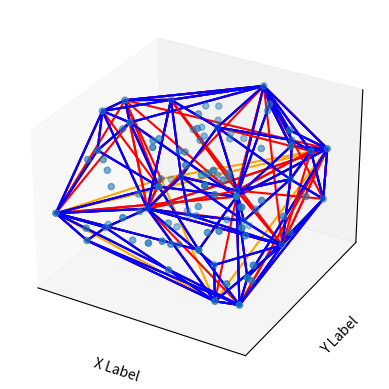

This figure's Python source:
from mpl_toolkits.mplot3d import Axes3D
import matplotlib.pyplot as plt
import numpy as np

fig = plt.figure()
ax = fig.add_subplot(111, projection='3d')

X = [ -0.39,-0.35,-0.81,-0.58,0.819,0.395,0.107,0.331,0.302,0.215,0.818,-0.11,0.105,-0.49,0.330,0.171,-0.97,0.367,0.316,-0.04,-0.35,0.282,0.070,0.476,-0.27,-0.87,-0.85,0.081,0.706,0.008,-0.81,0.849,-0.36,-0.27,-0.46,0.895,-0.81,-0.47,-0.75,-0.36,-0.08,-0.08,0.514,0.818,-0.66,-0.61,0.146,-0.36,-0.76,0.239,-0.38,0.020,0.725,0.805,-0.26,0.249,0.472,0.552,-0.43,-0.76,0.545,-0.29,0.548,-0.27,-0.05,-0.24,-0.95,0.017,-0.81,0.800,-0.51,0.169,-0.24,-0.22,0.032,0.865,0.656,0.552,-0.80,0.809,0.642,-0.69,-0.16,-0.06,-0.56,-0.94,0.046,-0.11,0.131,-0.65,-0.24,0.915,-0.47,-0.87,0.447,0.426,-0.18,0.657,-0.02,-0.04 ]
Y = [ -0.06,0.156,-0.38,-0.15,-0.85,-0.38,-0.07,0.688,-0.32,0.878,-0.52,0.122,0.309,0.721,0.541,-0.06,-0.95,0.376,-0.32,0.893,0.711,-0.39,0.706,-0.79,0.538,-0.28,-0.26,-0.90,0.415,-0.62,0.021,-0.69,0.374,-0.14,0.580,0.710,0.856,-0.06,-0.35,0.652,0.841,0.691,-0.67,0.049,0.589,0.485,0.674,-0.79,-0.55,0.074,0.993,-0.09,-0.57,-0.75,-0.42,-0.04,-0.89,-0.25,-0.02,-0.78,-0.16,0.855,0.581,0.387,-0.87,0.375,-0.15,-0.59,-0.03,0.200,-0.25,0.447,-0.00,0.716,-0.34,0.409,0.456,-0.52,-0.33,-0.53,-0.04,-0.88,-0.12,0.654,-0.31,-0.44,-0.79,0.760,0.953,0.763,0.405,0.715,-0.45,0.488,0.921,0.973,0.019,0.908,0.039,0.382 ]
Z = [ 0.070,-0.78,0.396,-0.17,0.841,-0.15,0.347,0.948,0.640,0.693,-0.36,0.788,-0.59,0.252,0.400,-0.98,-0.06,-0.37,0.301,0.180,0.660,-0.21,-0.90,0.814,0.355,-0.70,-0.66,0.713,-0.60,-0.71,0.997,-0.40,-0.69,-0.48,-0.94,-0.23,0.493,0.592,0.007,0.379,-0.59,-0.29,-0.91,-0.06,-0.48,-0.77,-0.92,0.017,0.661,0.314,0.156,-0.15,0.171,-0.77,0.810,0.295,-0.02,0.171,0.612,-0.31,-0.31,0.590,-0.98,-0.74,-0.16,0.791,0.896,-0.35,0.616,0.832,-0.33,-0.47,-0.89,0.493,0.619,-0.00,0.842,-0.75,0.212,-0.58,0.159,-0.39,0.604,0.320,0.978,0.387,-0.15,0.316,0.977,-0.55,0.390,0.510,-0.60,-0.95,-0.26,0.282,0.490,0.251,0.204,-0.03 ]

ax.scatter(X, Y, Z, marker='o')

# STEP 0
i, j, k = 91, 16, 0
ax.plot([X[i], X[j]], [Y[i], Y[j]], [Z[i], Z[j]], color='orange')
ax.plot([X[i], X[k]], [Y[i], Y[k]], [Z[i], Z[k]], color='orange')
ax.plot([X[j], X[k]], [Y[j], Y[k]], [Z[j], Z[k]], color='orange')

i, j, k, l = 91, 16, 0, 42
ax.plot([X[l], X[i]], [Y[l], Y[i]], [Z[l], Z[i]], color='orange')
ax.plot([X[l], X[j]], [Y[l], Y[j]], [Z[l], Z[j]], color='orange')
ax.plot([X[l], X[k]], [Y[l], Y[k]], [Z[l], Z[k]], color='orange')

# STEP 1
i, j, k, l = 91, 16, 0, 30
ax.plot([X[l], X[i]], [Y[l], Y[i]], [Z[l], Z[i]], color='r')
ax.plot([X[l], X[j]], [Y[l], Y[j]], [Z[l], Z[j]], color='r')
ax.plot([X[l], X[k]], [Y[l], Y[k]], [Z[l], Z[k]], color='r')

# STEP 2
i, j, k, l = 91, 16, 42, 4
ax.plot([X[l], X[i]], [Y[l], Y[i]], [Z[l], Z[i]], color='r')
ax.plot([X[l], X[j]], [Y[l], Y[j]], [Z[l], Z[j]], color='r')
ax.plot([X[l], X[k]], [Y[l], Y[k]], [Z[l], Z[k]], color='r')

i, j, k, l = 91, 16, 30, 4
ax.plot([X[l], X[i]], [Y[l], Y[i]], [Z[l], Z[i]], color='r')
ax.plot([X[l], X[j]], [Y[l], Y[j]], [Z[l], Z[j]], color='r')
ax.plot([X[l], X[k]], [Y[l], Y[k]], [Z[l], Z[k]], color='r')

# STEP 3
i, j, k, l = 91, 0, 42, 93
ax.plot([X[l], X[i]], [Y[l], Y[i]], [Z[l], Z[i]], color='r')
ax.plot([X[l], X[j]], [Y[l], Y[j]], [Z[l], Z[j]], color='r')
ax.plot([X[l], X[k]], [Y[l], Y[k]], [Z[l], Z[k]], color='r')

i, j, k, l = 16, 0, 42, 93
ax.plot([X[l], X[i]], [Y[l], Y[i]], [Z[l], Z[i]], color='r')
ax.plot([X[l], X[j]], [Y[l], Y[j]], [Z[l], Z[j]], color='r')
ax.plot([X[l], X[k]], [Y[l], Y[k]], [Z[l], Z[k]], color='r')

i, j, k, l = 91, 0, 30, 93
ax.plot([X[l], X[i]], [Y[l], Y[i]], [Z[l], Z[i]], color='r')
ax.plot([X[l], X[j]], [Y[l], Y[j]], [Z[l], Z[j]], color='r')
ax.plot([X[l], X[k]], [Y[l], Y[k]], [Z[l], Z[k]], color='r')

i, j, k, l = 16, 0, 30, 93
ax.plot([X[l], X[i]], [Y[l], Y[i]], [Z[l], Z[i]], color='r')
ax.plot([X[l], X[j]], [Y[l], Y[j]], [Z[l], Z[j]], color='r')
ax.plot([X[l], X[k]], [Y[l], Y[k]], [Z[l], Z[k]], color='r')

# STEP 4
i, j, k, l = 91, 42, 4, 53
ax.plot([X[l], X[i]], [Y[l], Y[i]], [Z[l], Z[i]], color='r')
ax.plot([X[l], X[j]], [Y[l], Y[j]], [Z[l], Z[j]], color='r')
ax.plot([X[l], X[k]], [Y[l], Y[k]], [Z[l], Z[k]], color='r')

i, j, k, l = 16, 42, 4, 53
ax.plot([X[l], X[i]], [Y[l], Y[i]], [Z[l], Z[i]], color='r')
ax.plot([X[l], X[j]], [Y[l], Y[j]], [Z[l], Z[j]], color='r')
ax.plot([X[l], X[k]], [Y[l], Y[k]], [Z[l], Z[k]], color='r')

i, j, k, l = 91, 42, 93, 53
ax.plot([X[l], X[i]], [Y[l], Y[i]], [Z[l], Z[i]], color='r')
ax.plot([X[l], X[j]], [Y[l], Y[j]], [Z[l], Z[j]], color='r')
ax.plot([X[l], X[k]], [Y[l], Y[k]], [Z[l], Z[k]], color='r')

# STEP 5
i, j, k, l = 91, 30, 4, 88
ax.plot([X[l], X[i]], [Y[l], Y[i]], [Z[l], Z[i]], color='r')
ax.plot([X[l], X[j]], [Y[l], Y[j]], [Z[l], Z[j]], color='r')
ax.plot([X[l], X[k]], [Y[l], Y[k]], [Z[l], Z[k]], color='r')

i, j, k, l = 91, 30, 93, 88
ax.plot([X[l], X[i]], [Y[l], Y[i]], [Z[l], Z[i]], color='r')
ax.plot([X[l], X[j]], [Y[l], Y[j]], [Z[l], Z[j]], color='r')
ax.plot([X[l], X[k]], [Y[l], Y[k]], [Z[l], Z[k]], color='r')

# STEP 6
i, j, k, l = 16, 30, 4, 27
ax.plot([X[l], X[i]], [Y[l], Y[i]], [Z[l], Z[i]], color='r')
ax.plot([X[l], X[j]], [Y[l], Y[j]], [Z[l], Z[j]], color='r')
ax.plot([X[l], X[k]], [Y[l], Y[k]], [Z[l], Z[k]], color='r')

# STEP 7
i, j, k, l = 16, 42, 93, 25
ax.plot([X[l], X[i]], [Y[l], Y[i]], [Z[l], Z[i]], color='r')
ax.plot([X[l], X[j]], [Y[l], Y[j]], [Z[l], Z[j]], color='r')
ax.plot([X[l], X[k]], [Y[l], Y[k]], [Z[l], Z[k]], color='r')

# STEP 8
i, j, k, l = 16, 30, 93, 66
ax.plot([X[l], X[i]], [Y[l], Y[i]], [Z[l], Z[i]], color='r')
ax.plot([X[l], X[j]], [Y[l], Y[j]], [Z[l], Z[j]], color='r')
ax.plot([X[l], X[k]], [Y[l], Y[k]], [Z[l], Z[k]], color='r')

i, j, k, l = 16, 30, 27, 66
ax.plot([X[l], X[i]], [Y[l], Y[i]], [Z[l], Z[i]], color='r')
ax.plot([X[l], X[j]], [Y[l], Y[j]], [Z[l], Z[j]], color='r')
ax.plot([X[l], X[k]], [Y[l], Y[k]], [Z[l], Z[k]], color='r')

# STEP 9
i, j, k, l = 91, 4, 53, 31
ax.plot([X[l], X[i]], [Y[l], Y[i]], [Z[l], Z[i]], color='r')
ax.plot([X[l], X[j]], [Y[l], Y[j]], [Z[l], Z[j]], color='r')
ax.plot([X[l], X[k]], [Y[l], Y[k]], [Z[l], Z[k]], color='r')

# STEP 10
i, j, k, l = 16, 42, 53, 81
ax.plot([X[l], X[i]], [Y[l], Y[i]], [Z[l], Z[i]], color='r')
ax.plot([X[l], X[j]], [Y[l], Y[j]], [Z[l], Z[j]], color='r')
ax.plot([X[l], X[k]], [Y[l], Y[k]], [Z[l], Z[k]], color='r')

i, j, k, l = 16, 42, 25, 81
ax.plot([X[l], X[i]], [Y[l], Y[i]], [Z[l], Z[i]], color='r')
ax.plot([X[l], X[j]], [Y[l], Y[j]], [Z[l], Z[j]], color='r')
ax.plot([X[l], X[k]], [Y[l], Y[k]], [Z[l], Z[k]], color='r')

# STEP 11
i, j, k, l = 16, 4, 53, 56
ax.plot([X[l], X[i]], [Y[l], Y[i]], [Z[l], Z[i]], color='r')
ax.plot([X[l], X[j]], [Y[l], Y[j]], [Z[l], Z[j]], color='r')
ax.plot([X[l], X[k]], [Y[l], Y[k]], [Z[l], Z[k]], color='r')

i, j, k, l = 16, 4, 27, 56
ax.plot([X[l], X[i]], [Y[l], Y[i]], [Z[l], Z[i]], color='r')
ax.plot([X[l], X[j]], [Y[l], Y[j]], [Z[l], Z[j]], color='r')
ax.plot([X[l], X[k]], [Y[l], Y[k]], [Z[l], Z[k]], color='r')

# STEP 12
i, j, k, l = 91, 93, 53, 62
ax.plot([X[l], X[i]], [Y[l], Y[i]], [Z[l], Z[i]], color='r')
ax.plot([X[l], X[j]], [Y[l], Y[j]], [Z[l], Z[j]], color='r')
ax.plot([X[l], X[k]], [Y[l], Y[k]], [Z[l], Z[k]], color='r')

i, j, k, l = 42, 93, 53, 62
ax.plot([X[l], X[i]], [Y[l], Y[i]], [Z[l], Z[i]], color='r')
ax.plot([X[l], X[j]], [Y[l], Y[j]], [Z[l], Z[j]], color='r')
ax.plot([X[l], X[k]], [Y[l], Y[k]], [Z[l], Z[k]], color='r')

i, j, k, l = 91, 93, 88, 62
ax.plot([X[l], X[i]], [Y[l], Y[i]], [Z[l], Z[i]], color='r')
ax.plot([X[l], X[j]], [Y[l], Y[j]], [Z[l], Z[j]], color='r')
ax.plot([X[l], X[k]], [Y[l], Y[k]], [Z[l], Z[k]], color='r')

# STEP 13
i, j, k, l = 91, 4, 88, 69
ax.plot([X[l], X[i]], [Y[l], Y[i]], [Z[l], Z[i]], color='r')
ax.plot([X[l], X[j]], [Y[l], Y[j]], [Z[l], Z[j]], color='r')
ax.plot([X[l], X[k]], [Y[l], Y[k]], [Z[l], Z[k]], color='r')

# STEP 14
i, j, k, l = 30, 4, 88, 84
ax.plot([X[l], X[i]], [Y[l], Y[i]], [Z[l], Z[i]], color='r')
ax.plot([X[l], X[j]], [Y[l], Y[j]], [Z[l], Z[j]], color='r')
ax.plot([X[l], X[k]], [Y[l], Y[k]], [Z[l], Z[k]], color='r')

i, j, k, l = 30, 4, 27, 84
ax.plot([X[l], X[i]], [Y[l], Y[i]], [Z[l], Z[i]], color='r')
ax.plot([X[l], X[j]], [Y[l], Y[j]], [Z[l], Z[j]], color='r')
ax.plot([X[l], X[k]], [Y[l], Y[k]], [Z[l], Z[k]], color='r')

i, j, k, l = 16, 27, 66, 84
ax.plot([X[l], X[i]], [Y[l], Y[i]], [Z[l], Z[i]], color='r')
ax.plot([X[l], X[j]], [Y[l], Y[j]], [Z[l], Z[j]], color='r')
ax.plot([X[l], X[k]], [Y[l], Y[k]], [Z[l], Z[k]], color='r')

i, j, k, l = 30, 27, 66, 84
ax.plot([X[l], X[i]], [Y[l], Y[i]], [Z[l], Z[i]], color='r')
ax.plot([X[l], X[j]], [Y[l], Y[j]], [Z[l], Z[j]], color='r')
ax.plot([X[l], X[k]], [Y[l], Y[k]], [Z[l], Z[k]], color='r')

# STEP 15
i, j, k, l = 30, 93, 88, 36
ax.plot([X[l], X[i]], [Y[l], Y[i]], [Z[l], Z[i]], color='r')
ax.plot([X[l], X[j]], [Y[l], Y[j]], [Z[l], Z[j]], color='r')
ax.plot([X[l], X[k]], [Y[l], Y[k]], [Z[l], Z[k]], color='r')

i, j, k, l = 30, 93, 66, 36
ax.plot([X[l], X[i]], [Y[l], Y[i]], [Z[l], Z[i]], color='r')
ax.plot([X[l], X[j]], [Y[l], Y[j]], [Z[l], Z[j]], color='r')
ax.plot([X[l], X[k]], [Y[l], Y[k]], [Z[l], Z[k]], color='r')

i, j, k, l = 93, 88, 62, 36
ax.plot([X[l], X[i]], [Y[l], Y[i]], [Z[l], Z[i]], color='r')
ax.plot([X[l], X[j]], [Y[l], Y[j]], [Z[l], Z[j]], color='r')
ax.plot([X[l], X[k]], [Y[l], Y[k]], [Z[l], Z[k]], color='r')

i, j, k = 16, 93, 25
ax.plot([X[i], X[j]], [Y[i], Y[j]], [Z[i], Z[j]], color='b')
ax.plot([X[i], X[k]], [Y[i], Y[k]], [Z[i], Z[k]], color='b')
ax.plot([X[j], X[k]], [Y[j], Y[k]], [Z[j], Z[k]], color='b')

i, j, k = 42, 93, 25
ax.plot([X[i], X[j]], [Y[i], Y[j]], [Z[i], Z[j]], color='b')
ax.plot([X[i], X[k]], [Y[i], Y[k]], [Z[i], Z[k]], color='b')
ax.plot([X[j], X[k]], [Y[j], Y[k]], [Z[j], Z[k]], color='b')

i, j, k = 16, 93, 66
ax.plot([X[i], X[j]], [Y[i], Y[j]], [Z[i], Z[j]], color='b')
ax.plot([X[i], X[k]], [Y[i], Y[k]], [Z[i], Z[k]], color='b')
ax.plot([X[j], X[k]], [Y[j], Y[k]], [Z[j], Z[k]], color='b')

i, j, k = 91, 4, 31
ax.plot([X[i], X[j]], [Y[i], Y[j]], [Z[i], Z[j]], color='b')
ax.plot([X[i], X[k]], [Y[i], Y[k]], [Z[i], Z[k]], color='b')
ax.plot([X[j], X[k]], [Y[j], Y[k]], [Z[j], Z[k]], color='b')

# STEP 16
i, j, k, l = 91, 53, 31, 35
ax.plot([X[l], X[i]], [Y[l], Y[i]], [Z[l], Z[i]], color='r')
ax.plot([X[l], X[j]], [Y[l], Y[j]], [Z[l], Z[j]], color='r')
ax.plot([X[l], X[k]], [Y[l], Y[k]], [Z[l], Z[k]], color='r')

i, j, k, l = 91, 53, 62, 35
ax.plot([X[l], X[i]], [Y[l], Y[i]], [Z[l], Z[i]], color='r')
ax.plot([X[l], X[j]], [Y[l], Y[j]], [Z[l], Z[j]], color='r')
ax.plot([X[l], X[k]], [Y[l], Y[k]], [Z[l], Z[k]], color='r')

i, j, k, l = 91, 88, 62, 35
ax.plot([X[l], X[i]], [Y[l], Y[i]], [Z[l], Z[i]], color='r')
ax.plot([X[l], X[j]], [Y[l], Y[j]], [Z[l], Z[j]], color='r')
ax.plot([X[l], X[k]], [Y[l], Y[k]], [Z[l], Z[k]], color='r')

i, j, k = 4, 53, 31
ax.plot([X[i], X[j]], [Y[i], Y[j]], [Z[i], Z[j]], color='b')
ax.plot([X[i], X[k]], [Y[i], Y[k]], [Z[i], Z[k]], color='b')
ax.plot([X[j], X[k]], [Y[j], Y[k]], [Z[j], Z[k]], color='b')

i, j, k = 16, 53, 81
ax.plot([X[i], X[j]], [Y[i], Y[j]], [Z[i], Z[j]], color='b')
ax.plot([X[i], X[k]], [Y[i], Y[k]], [Z[i], Z[k]], color='b')
ax.plot([X[j], X[k]], [Y[j], Y[k]], [Z[j], Z[k]], color='b')

i, j, k = 42, 53, 81
ax.plot([X[i], X[j]], [Y[i], Y[j]], [Z[i], Z[j]], color='b')
ax.plot([X[i], X[k]], [Y[i], Y[k]], [Z[i], Z[k]], color='b')
ax.plot([X[j], X[k]], [Y[j], Y[k]], [Z[j], Z[k]], color='b')

i, j, k = 16, 25, 81
ax.plot([X[i], X[j]], [Y[i], Y[j]], [Z[i], Z[j]], color='b')
ax.plot([X[i], X[k]], [Y[i], Y[k]], [Z[i], Z[k]], color='b')
ax.plot([X[j], X[k]], [Y[j], Y[k]], [Z[j], Z[k]], color='b')

i, j, k = 42, 25, 81
ax.plot([X[i], X[j]], [Y[i], Y[j]], [Z[i], Z[j]], color='b')
ax.plot([X[i], X[k]], [Y[i], Y[k]], [Z[i], Z[k]], color='b')
ax.plot([X[j], X[k]], [Y[j], Y[k]], [Z[j], Z[k]], color='b')

i, j, k = 16, 53, 56
ax.plot([X[i], X[j]], [Y[i], Y[j]], [Z[i], Z[j]], color='b')
ax.plot([X[i], X[k]], [Y[i], Y[k]], [Z[i], Z[k]], color='b')
ax.plot([X[j], X[k]], [Y[j], Y[k]], [Z[j], Z[k]], color='b')

i, j, k = 4, 53, 56
ax.plot([X[i], X[j]], [Y[i], Y[j]], [Z[i], Z[j]], color='b')
ax.plot([X[i], X[k]], [Y[i], Y[k]], [Z[i], Z[k]], color='b')
ax.plot([X[j], X[k]], [Y[j], Y[k]], [Z[j], Z[k]], color='b')

i, j, k = 16, 27, 56
ax.plot([X[i], X[j]], [Y[i], Y[j]], [Z[i], Z[j]], color='b')
ax.plot([X[i], X[k]], [Y[i], Y[k]], [Z[i], Z[k]], color='b')
ax.plot([X[j], X[k]], [Y[j], Y[k]], [Z[j], Z[k]], color='b')

i, j, k = 4, 27, 56
ax.plot([X[i], X[j]], [Y[i], Y[j]], [Z[i], Z[j]], color='b')
ax.plot([X[i], X[k]], [Y[i], Y[k]], [Z[i], Z[k]], color='b')
ax.plot([X[j], X[k]], [Y[j], Y[k]], [Z[j], Z[k]], color='b')

# STEP 17
i, j, k, l = 42, 93, 62, 15
ax.plot([X[l], X[i]], [Y[l], Y[i]], [Z[l], Z[i]], color='r')
ax.plot([X[l], X[j]], [Y[l], Y[j]], [Z[l], Z[j]], color='r')
ax.plot([X[l], X[k]], [Y[l], Y[k]], [Z[l], Z[k]], color='r')

i, j, k = 42, 53, 62
ax.plot([X[i], X[j]], [Y[i], Y[j]], [Z[i], Z[j]], color='b')
ax.plot([X[i], X[k]], [Y[i], Y[k]], [Z[i], Z[k]], color='b')
ax.plot([X[j], X[k]], [Y[j], Y[k]], [Z[j], Z[k]], color='b')

i, j, k = 91, 4, 69
ax.plot([X[i], X[j]], [Y[i], Y[j]], [Z[i], Z[j]], color='b')
ax.plot([X[i], X[k]], [Y[i], Y[k]], [Z[i], Z[k]], color='b')
ax.plot([X[j], X[k]], [Y[j], Y[k]], [Z[j], Z[k]], color='b')

# STEP 18
i, j, k, l = 91, 88, 69, 76
ax.plot([X[l], X[i]], [Y[l], Y[i]], [Z[l], Z[i]], color='r')
ax.plot([X[l], X[j]], [Y[l], Y[j]], [Z[l], Z[j]], color='r')
ax.plot([X[l], X[k]], [Y[l], Y[k]], [Z[l], Z[k]], color='r')

# STEP 19
i, j, k, l = 4, 88, 69, 7
ax.plot([X[l], X[i]], [Y[l], Y[i]], [Z[l], Z[i]], color='r')
ax.plot([X[l], X[j]], [Y[l], Y[j]], [Z[l], Z[j]], color='r')
ax.plot([X[l], X[k]], [Y[l], Y[k]], [Z[l], Z[k]], color='r')

i, j, k, l = 88, 69, 76, 7
ax.plot([X[l], X[i]], [Y[l], Y[i]], [Z[l], Z[i]], color='r')
ax.plot([X[l], X[j]], [Y[l], Y[j]], [Z[l], Z[j]], color='r')
ax.plot([X[l], X[k]], [Y[l], Y[k]], [Z[l], Z[k]], color='r')

i, j, k = 30, 88, 84
ax.plot([X[i], X[j]], [Y[i], Y[j]], [Z[i], Z[j]], color='b')
ax.plot([X[i], X[k]], [Y[i], Y[k]], [Z[i], Z[k]], color='b')
ax.plot([X[j], X[k]], [Y[j], Y[k]], [Z[j], Z[k]], color='b')

i, j, k = 4, 88, 84
ax.plot([X[i], X[j]], [Y[i], Y[j]], [Z[i], Z[j]], color='b')
ax.plot([X[i], X[k]], [Y[i], Y[k]], [Z[i], Z[k]], color='b')
ax.plot([X[j], X[k]], [Y[j], Y[k]], [Z[j], Z[k]], color='b')

i, j, k = 4, 27, 84
ax.plot([X[i], X[j]], [Y[i], Y[j]], [Z[i], Z[j]], color='b')
ax.plot([X[i], X[k]], [Y[i], Y[k]], [Z[i], Z[k]], color='b')
ax.plot([X[j], X[k]], [Y[j], Y[k]], [Z[j], Z[k]], color='b')

# STEP 20
i, j, k, l = 16, 27, 84, 48
ax.plot([X[l], X[i]], [Y[l], Y[i]], [Z[l], Z[i]], color='r')
ax.plot([X[l], X[j]], [Y[l], Y[j]], [Z[l], Z[j]], color='r')
ax.plot([X[l], X[k]], [Y[l], Y[k]], [Z[l], Z[k]], color='r')

i, j, k, l = 16, 66, 84, 48
ax.plot([X[l], X[i]], [Y[l], Y[i]], [Z[l], Z[i]], color='r')
ax.plot([X[l], X[j]], [Y[l], Y[j]], [Z[l], Z[j]], color='r')
ax.plot([X[l], X[k]], [Y[l], Y[k]], [Z[l], Z[k]], color='r')

i, j, k = 30, 66, 84
ax.plot([X[i], X[j]], [Y[i], Y[j]], [Z[i], Z[j]], color='b')
ax.plot([X[i], X[k]], [Y[i], Y[k]], [Z[i], Z[k]], color='b')
ax.plot([X[j], X[k]], [Y[j], Y[k]], [Z[j], Z[k]], color='b')

i, j, k = 30, 88, 36
ax.plot([X[i], X[j]], [Y[i], Y[j]], [Z[i], Z[j]], color='b')
ax.plot([X[i], X[k]], [Y[i], Y[k]], [Z[i], Z[k]], color='b')
ax.plot([X[j], X[k]], [Y[j], Y[k]], [Z[j], Z[k]], color='b')

i, j, k = 30, 66, 36
ax.plot([X[i], X[j]], [Y[i], Y[j]], [Z[i], Z[j]], color='b')
ax.plot([X[i], X[k]], [Y[i], Y[k]], [Z[i], Z[k]], color='b')
ax.plot([X[j], X[k]], [Y[j], Y[k]], [Z[j], Z[k]], color='b')

i, j, k = 93, 66, 36
ax.plot([X[i], X[j]], [Y[i], Y[j]], [Z[i], Z[j]], color='b')
ax.plot([X[i], X[k]], [Y[i], Y[k]], [Z[i], Z[k]], color='b')
ax.plot([X[j], X[k]], [Y[j], Y[k]], [Z[j], Z[k]], color='b')

# STEP 21
i, j, k, l = 93, 62, 36, 40
ax.plot([X[l], X[i]], [Y[l], Y[i]], [Z[l], Z[i]], color='r')
ax.plot([X[l], X[j]], [Y[l], Y[j]], [Z[l], Z[j]], color='r')
ax.plot([X[l], X[k]], [Y[l], Y[k]], [Z[l], Z[k]], color='r')

i, j, k, l = 88, 62, 36, 40
ax.plot([X[l], X[i]], [Y[l], Y[i]], [Z[l], Z[i]], color='r')
ax.plot([X[l], X[j]], [Y[l], Y[j]], [Z[l], Z[j]], color='r')
ax.plot([X[l], X[k]], [Y[l], Y[k]], [Z[l], Z[k]], color='r')

i, j, k, l = 88, 62, 35, 40
ax.plot([X[l], X[i]], [Y[l], Y[i]], [Z[l], Z[i]], color='r')
ax.plot([X[l], X[j]], [Y[l], Y[j]], [Z[l], Z[j]], color='r')
ax.plot([X[l], X[k]], [Y[l], Y[k]], [Z[l], Z[k]], color='r')

i, j, k = 91, 31, 35
ax.plot([X[i], X[j]], [Y[i], Y[j]], [Z[i], Z[j]], color='b')
ax.plot([X[i], X[k]], [Y[i], Y[k]], [Z[i], Z[k]], color='b')
ax.plot([X[j], X[k]], [Y[j], Y[k]], [Z[j], Z[k]], color='b')

i, j, k = 53, 31, 35
ax.plot([X[i], X[j]], [Y[i], Y[j]], [Z[i], Z[j]], color='b')
ax.plot([X[i], X[k]], [Y[i], Y[k]], [Z[i], Z[k]], color='b')
ax.plot([X[j], X[k]], [Y[j], Y[k]], [Z[j], Z[k]], color='b')

i, j, k = 53, 62, 35
ax.plot([X[i], X[j]], [Y[i], Y[j]], [Z[i], Z[j]], color='b')
ax.plot([X[i], X[k]], [Y[i], Y[k]], [Z[i], Z[k]], color='b')
ax.plot([X[j], X[k]], [Y[j], Y[k]], [Z[j], Z[k]], color='b')

# STEP 22
i, j, k, l = 91, 88, 35, 97
ax.plot([X[l], X[i]], [Y[l], Y[i]], [Z[l], Z[i]], color='r')
ax.plot([X[l], X[j]], [Y[l], Y[j]], [Z[l], Z[j]], color='r')
ax.plot([X[l], X[k]], [Y[l], Y[k]], [Z[l], Z[k]], color='r')

i, j, k, l = 88, 35, 40, 97
ax.plot([X[l], X[i]], [Y[l], Y[i]], [Z[l], Z[i]], color='r')
ax.plot([X[l], X[j]], [Y[l], Y[j]], [Z[l], Z[j]], color='r')
ax.plot([X[l], X[k]], [Y[l], Y[k]], [Z[l], Z[k]], color='r')

i, j, k, l = 62, 35, 40, 97
ax.plot([X[l], X[i]], [Y[l], Y[i]], [Z[l], Z[i]], color='r')
ax.plot([X[l], X[j]], [Y[l], Y[j]], [Z[l], Z[j]], color='r')
ax.plot([X[l], X[k]], [Y[l], Y[k]], [Z[l], Z[k]], color='r')

i, j, k = 42, 93, 15
ax.plot([X[i], X[j]], [Y[i], Y[j]], [Z[i], Z[j]], color='b')
ax.plot([X[i], X[k]], [Y[i], Y[k]], [Z[i], Z[k]], color='b')
ax.plot([X[j], X[k]], [Y[j], Y[k]], [Z[j], Z[k]], color='b')

i, j, k = 42, 62, 15
ax.plot([X[i], X[j]], [Y[i], Y[j]], [Z[i], Z[j]], color='b')
ax.plot([X[i], X[k]], [Y[i], Y[k]], [Z[i], Z[k]], color='b')
ax.plot([X[j], X[k]], [Y[j], Y[k]], [Z[j], Z[k]], color='b')

i, j, k = 93, 62, 15
ax.plot([X[i], X[j]], [Y[i], Y[j]], [Z[i], Z[j]], color='b')
ax.plot([X[i], X[k]], [Y[i], Y[k]], [Z[i], Z[k]], color='b')
ax.plot([X[j], X[k]], [Y[j], Y[k]], [Z[j], Z[k]], color='b')

i, j, k = 91, 88, 76
ax.plot([X[i], X[j]], [Y[i], Y[j]], [Z[i], Z[j]], color='b')
ax.plot([X[i], X[k]], [Y[i], Y[k]], [Z[i], Z[k]], color='b')
ax.plot([X[j], X[k]], [Y[j], Y[k]], [Z[j], Z[k]], color='b')

i, j, k = 91, 69, 76
ax.plot([X[i], X[j]], [Y[i], Y[j]], [Z[i], Z[j]], color='b')
ax.plot([X[i], X[k]], [Y[i], Y[k]], [Z[i], Z[k]], color='b')
ax.plot([X[j], X[k]], [Y[j], Y[k]], [Z[j], Z[k]], color='b')

i, j, k = 4, 88, 7
ax.plot([X[i], X[j]], [Y[i], Y[j]], [Z[i], Z[j]], color='b')
ax.plot([X[i], X[k]], [Y[i], Y[k]], [Z[i], Z[k]], color='b')
ax.plot([X[j], X[k]], [Y[j], Y[k]], [Z[j], Z[k]], color='b')

i, j, k = 4, 69, 7
ax.plot([X[i], X[j]], [Y[i], Y[j]], [Z[i], Z[j]], color='b')
ax.plot([X[i], X[k]], [Y[i], Y[k]], [Z[i], Z[k]], color='b')
ax.plot([X[j], X[k]], [Y[j], Y[k]], [Z[j], Z[k]], color='b')

i, j, k = 88, 76, 7
ax.plot([X[i], X[j]], [Y[i], Y[j]], [Z[i], Z[j]], color='b')
ax.plot([X[i], X[k]], [Y[i], Y[k]], [Z[i], Z[k]], color='b')
ax.plot([X[j], X[k]], [Y[j], Y[k]], [Z[j], Z[k]], color='b')

i, j, k = 69, 76, 7
ax.plot([X[i], X[j]], [Y[i], Y[j]], [Z[i], Z[j]], color='b')
ax.plot([X[i], X[k]], [Y[i], Y[k]], [Z[i], Z[k]], color='b')
ax.plot([X[j], X[k]], [Y[j], Y[k]], [Z[j], Z[k]], color='b')

i, j, k = 16, 27, 48
ax.plot([X[i], X[j]], [Y[i], Y[j]], [Z[i], Z[j]], color='b')
ax.plot([X[i], X[k]], [Y[i], Y[k]], [Z[i], Z[k]], color='b')
ax.plot([X[j], X[k]], [Y[j], Y[k]], [Z[j], Z[k]], color='b')

i, j, k = 27, 84, 48
ax.plot([X[i], X[j]], [Y[i], Y[j]], [Z[i], Z[j]], color='b')
ax.plot([X[i], X[k]], [Y[i], Y[k]], [Z[i], Z[k]], color='b')
ax.plot([X[j], X[k]], [Y[j], Y[k]], [Z[j], Z[k]], color='b')

i, j, k = 16, 66, 48
ax.plot([X[i], X[j]], [Y[i], Y[j]], [Z[i], Z[j]], color='b')
ax.plot([X[i], X[k]], [Y[i], Y[k]], [Z[i], Z[k]], color='b')
ax.plot([X[j], X[k]], [Y[j], Y[k]], [Z[j], Z[k]], color='b')

i, j, k = 66, 84, 48
ax.plot([X[i], X[j]], [Y[i], Y[j]], [Z[i], Z[j]], color='b')
ax.plot([X[i], X[k]], [Y[i], Y[k]], [Z[i], Z[k]], color='b')
ax.plot([X[j], X[k]], [Y[j], Y[k]], [Z[j], Z[k]], color='b')

# STEP 23
i, j, k, l = 93, 62, 40, 22
ax.plot([X[l], X[i]], [Y[l], Y[i]], [Z[l], Z[i]], color='r')
ax.plot([X[l], X[j]], [Y[l], Y[j]], [Z[l], Z[j]], color='r')
ax.plot([X[l], X[k]], [Y[l], Y[k]], [Z[l], Z[k]], color='r')

# STEP 24
i, j, k, l = 93, 36, 40, 89
ax.plot([X[l], X[i]], [Y[l], Y[i]], [Z[l], Z[i]], color='r')
ax.plot([X[l], X[j]], [Y[l], Y[j]], [Z[l], Z[j]], color='r')
ax.plot([X[l], X[k]], [Y[l], Y[k]], [Z[l], Z[k]], color='r')

i, j, k, l = 93, 40, 22, 89
ax.plot([X[l], X[i]], [Y[l], Y[i]], [Z[l], Z[i]], color='r')
ax.plot([X[l], X[j]], [Y[l], Y[j]], [Z[l], Z[j]], color='r')
ax.plot([X[l], X[k]], [Y[l], Y[k]], [Z[l], Z[k]], color='r')

# STEP 25
i, j, k, l = 88, 36, 40, 50
ax.plot([X[l], X[i]], [Y[l], Y[i]], [Z[l], Z[i]], color='r')
ax.plot([X[l], X[j]], [Y[l], Y[j]], [Z[l], Z[j]], color='r')
ax.plot([X[l], X[k]], [Y[l], Y[k]], [Z[l], Z[k]], color='r')

i, j, k, l = 88, 40, 97, 50
ax.plot([X[l], X[i]], [Y[l], Y[i]], [Z[l], Z[i]], color='r')
ax.plot([X[l], X[j]], [Y[l], Y[j]], [Z[l], Z[j]], color='r')
ax.plot([X[l], X[k]], [Y[l], Y[k]], [Z[l], Z[k]], color='r')

i, j, k, l = 36, 40, 89, 50
ax.plot([X[l], X[i]], [Y[l], Y[i]], [Z[l], Z[i]], color='r')
ax.plot([X[l], X[j]], [Y[l], Y[j]], [Z[l], Z[j]], color='r')
ax.plot([X[l], X[k]], [Y[l], Y[k]], [Z[l], Z[k]], color='r')

i, j, k = 91, 88, 97
ax.plot([X[i], X[j]], [Y[i], Y[j]], [Z[i], Z[j]], color='b')
ax.plot([X[i], X[k]], [Y[i], Y[k]], [Z[i], Z[k]], color='b')
ax.plot([X[j], X[k]], [Y[j], Y[k]], [Z[j], Z[k]], color='b')

i, j, k = 91, 35, 97
ax.plot([X[i], X[j]], [Y[i], Y[j]], [Z[i], Z[j]], color='b')
ax.plot([X[i], X[k]], [Y[i], Y[k]], [Z[i], Z[k]], color='b')
ax.plot([X[j], X[k]], [Y[j], Y[k]], [Z[j], Z[k]], color='b')

# STEP 26
i, j, k, l = 62, 35, 97, 94
ax.plot([X[l], X[i]], [Y[l], Y[i]], [Z[l], Z[i]], color='r')
ax.plot([X[l], X[j]], [Y[l], Y[j]], [Z[l], Z[j]], color='r')
ax.plot([X[l], X[k]], [Y[l], Y[k]], [Z[l], Z[k]], color='r')

i, j, k, l = 62, 40, 97, 94
ax.plot([X[l], X[i]], [Y[l], Y[i]], [Z[l], Z[i]], color='r')
ax.plot([X[l], X[j]], [Y[l], Y[j]], [Z[l], Z[j]], color='r')
ax.plot([X[l], X[k]], [Y[l], Y[k]], [Z[l], Z[k]], color='r')

i, j, k, l = 62, 40, 22, 94
ax.plot([X[l], X[i]], [Y[l], Y[i]], [Z[l], Z[i]], color='r')
ax.plot([X[l], X[j]], [Y[l], Y[j]], [Z[l], Z[j]], color='r')
ax.plot([X[l], X[k]], [Y[l], Y[k]], [Z[l], Z[k]], color='r')

i, j, k, l = 40, 97, 50, 94
ax.plot([X[l], X[i]], [Y[l], Y[i]], [Z[l], Z[i]], color='r')
ax.plot([X[l], X[j]], [Y[l], Y[j]], [Z[l], Z[j]], color='r')
ax.plot([X[l], X[k]], [Y[l], Y[k]], [Z[l], Z[k]], color='r')

# STEP 27
i, j, k, l = 93, 62, 22, 34
ax.plot([X[l], X[i]], [Y[l], Y[i]], [Z[l], Z[i]], color='r')
ax.plot([X[l], X[j]], [Y[l], Y[j]], [Z[l], Z[j]], color='r')
ax.plot([X[l], X[k]], [Y[l], Y[k]], [Z[l], Z[k]], color='r')

i, j, k, l = 93, 22, 89, 34
ax.plot([X[l], X[i]], [Y[l], Y[i]], [Z[l], Z[i]], color='r')
ax.plot([X[l], X[j]], [Y[l], Y[j]], [Z[l], Z[j]], color='r')
ax.plot([X[l], X[k]], [Y[l], Y[k]], [Z[l], Z[k]], color='r')

i, j, k = 93, 36, 89
ax.plot([X[i], X[j]], [Y[i], Y[j]], [Z[i], Z[j]], color='b')
ax.plot([X[i], X[k]], [Y[i], Y[k]], [Z[i], Z[k]], color='b')
ax.plot([X[j], X[k]], [Y[j], Y[k]], [Z[j], Z[k]], color='b')

i, j, k = 40, 22, 89
ax.plot([X[i], X[j]], [Y[i], Y[j]], [Z[i], Z[j]], color='b')
ax.plot([X[i], X[k]], [Y[i], Y[k]], [Z[i], Z[k]], color='b')
ax.plot([X[j], X[k]], [Y[j], Y[k]], [Z[j], Z[k]], color='b')

i, j, k = 88, 36, 50
ax.plot([X[i], X[j]], [Y[i], Y[j]], [Z[i], Z[j]], color='b')
ax.plot([X[i], X[k]], [Y[i], Y[k]], [Z[i], Z[k]], color='b')
ax.plot([X[j], X[k]], [Y[j], Y[k]], [Z[j], Z[k]], color='b')

# STEP 28
i, j, k, l = 88, 97, 50, 95
ax.plot([X[l], X[i]], [Y[l], Y[i]], [Z[l], Z[i]], color='r')
ax.plot([X[l], X[j]], [Y[l], Y[j]], [Z[l], Z[j]], color='r')
ax.plot([X[l], X[k]], [Y[l], Y[k]], [Z[l], Z[k]], color='r')

i, j, k, l = 97, 50, 94, 95
ax.plot([X[l], X[i]], [Y[l], Y[i]], [Z[l], Z[i]], color='r')
ax.plot([X[l], X[j]], [Y[l], Y[j]], [Z[l], Z[j]], color='r')
ax.plot([X[l], X[k]], [Y[l], Y[k]], [Z[l], Z[k]], color='r')

i, j, k = 36, 89, 50
ax.plot([X[i], X[j]], [Y[i], Y[j]], [Z[i], Z[j]], color='b')
ax.plot([X[i], X[k]], [Y[i], Y[k]], [Z[i], Z[k]], color='b')
ax.plot([X[j], X[k]], [Y[j], Y[k]], [Z[j], Z[k]], color='b')

i, j, k = 40, 89, 50
ax.plot([X[i], X[j]], [Y[i], Y[j]], [Z[i], Z[j]], color='b')
ax.plot([X[i], X[k]], [Y[i], Y[k]], [Z[i], Z[k]], color='b')
ax.plot([X[j], X[k]], [Y[j], Y[k]], [Z[j], Z[k]], color='b')

i, j, k = 62, 35, 94
ax.plot([X[i], X[j]], [Y[i], Y[j]], [Z[i], Z[j]], color='b')
ax.plot([X[i], X[k]], [Y[i], Y[k]], [Z[i], Z[k]], color='b')
ax.plot([X[j], X[k]], [Y[j], Y[k]], [Z[j], Z[k]], color='b')

i, j, k = 35, 97, 94
ax.plot([X[i], X[j]], [Y[i], Y[j]], [Z[i], Z[j]], color='b')
ax.plot([X[i], X[k]], [Y[i], Y[k]], [Z[i], Z[k]], color='b')
ax.plot([X[j], X[k]], [Y[j], Y[k]], [Z[j], Z[k]], color='b')

i, j, k = 62, 22, 94
ax.plot([X[i], X[j]], [Y[i], Y[j]], [Z[i], Z[j]], color='b')
ax.plot([X[i], X[k]], [Y[i], Y[k]], [Z[i], Z[k]], color='b')
ax.plot([X[j], X[k]], [Y[j], Y[k]], [Z[j], Z[k]], color='b')

i, j, k = 40, 22, 94
ax.plot([X[i], X[j]], [Y[i], Y[j]], [Z[i], Z[j]], color='b')
ax.plot([X[i], X[k]], [Y[i], Y[k]], [Z[i], Z[k]], color='b')
ax.plot([X[j], X[k]], [Y[j], Y[k]], [Z[j], Z[k]], color='b')

i, j, k = 40, 50, 94
ax.plot([X[i], X[j]], [Y[i], Y[j]], [Z[i], Z[j]], color='b')
ax.plot([X[i], X[k]], [Y[i], Y[k]], [Z[i], Z[k]], color='b')
ax.plot([X[j], X[k]], [Y[j], Y[k]], [Z[j], Z[k]], color='b')

i, j, k = 93, 62, 34
ax.plot([X[i], X[j]], [Y[i], Y[j]], [Z[i], Z[j]], color='b')
ax.plot([X[i], X[k]], [Y[i], Y[k]], [Z[i], Z[k]], color='b')
ax.plot([X[j], X[k]], [Y[j], Y[k]], [Z[j], Z[k]], color='b')

i, j, k = 62, 22, 34
ax.plot([X[i], X[j]], [Y[i], Y[j]], [Z[i], Z[j]], color='b')
ax.plot([X[i], X[k]], [Y[i], Y[k]], [Z[i], Z[k]], color='b')
ax.plot([X[j], X[k]], [Y[j], Y[k]], [Z[j], Z[k]], color='b')

i, j, k = 93, 89, 34
ax.plot([X[i], X[j]], [Y[i], Y[j]], [Z[i], Z[j]], color='b')
ax.plot([X[i], X[k]], [Y[i], Y[k]], [Z[i], Z[k]], color='b')
ax.plot([X[j], X[k]], [Y[j], Y[k]], [Z[j], Z[k]], color='b')

i, j, k = 22, 89, 34
ax.plot([X[i], X[j]], [Y[i], Y[j]], [Z[i], Z[j]], color='b')
ax.plot([X[i], X[k]], [Y[i], Y[k]], [Z[i], Z[k]], color='b')
ax.plot([X[j], X[k]], [Y[j], Y[k]], [Z[j], Z[k]], color='b')

i, j, k = 88, 97, 95
ax.plot([X[i], X[j]], [Y[i], Y[j]], [Z[i], Z[j]], color='b')
ax.plot([X[i], X[k]], [Y[i], Y[k]], [Z[i], Z[k]], color='b')
ax.plot([X[j], X[k]], [Y[j], Y[k]], [Z[j], Z[k]], color='b')

i, j, k = 88, 50, 95
ax.plot([X[i], X[j]], [Y[i], Y[j]], [Z[i], Z[j]], color='b')
ax.plot([X[i], X[k]], [Y[i], Y[k]], [Z[i], Z[k]], color='b')
ax.plot([X[j], X[k]], [Y[j], Y[k]], [Z[j], Z[k]], color='b')

i, j, k = 97, 94, 95
ax.plot([X[i], X[j]], [Y[i], Y[j]], [Z[i], Z[j]], color='b')
ax.plot([X[i], X[k]], [Y[i], Y[k]], [Z[i], Z[k]], color='b')
ax.plot([X[j], X[k]], [Y[j], Y[k]], [Z[j], Z[k]], color='b')

i, j, k = 50, 94, 95
ax.plot([X[i], X[j]], [Y[i], Y[j]], [Z[i], Z[j]], color='b')
ax.plot([X[i], X[k]], [Y[i], Y[k]], [Z[i], Z[k]], color='b')
ax.plot([X[j], X[k]], [Y[j], Y[k]], [Z[j], Z[k]], color='b')

ax.set_xticks([])
ax.set_yticks([])
ax.set_zticks([])
ax.set_xlabel('X Label')
ax.set_ylabel('Y Label')
ax.set_zlabel('Z Label')

plt.show()
